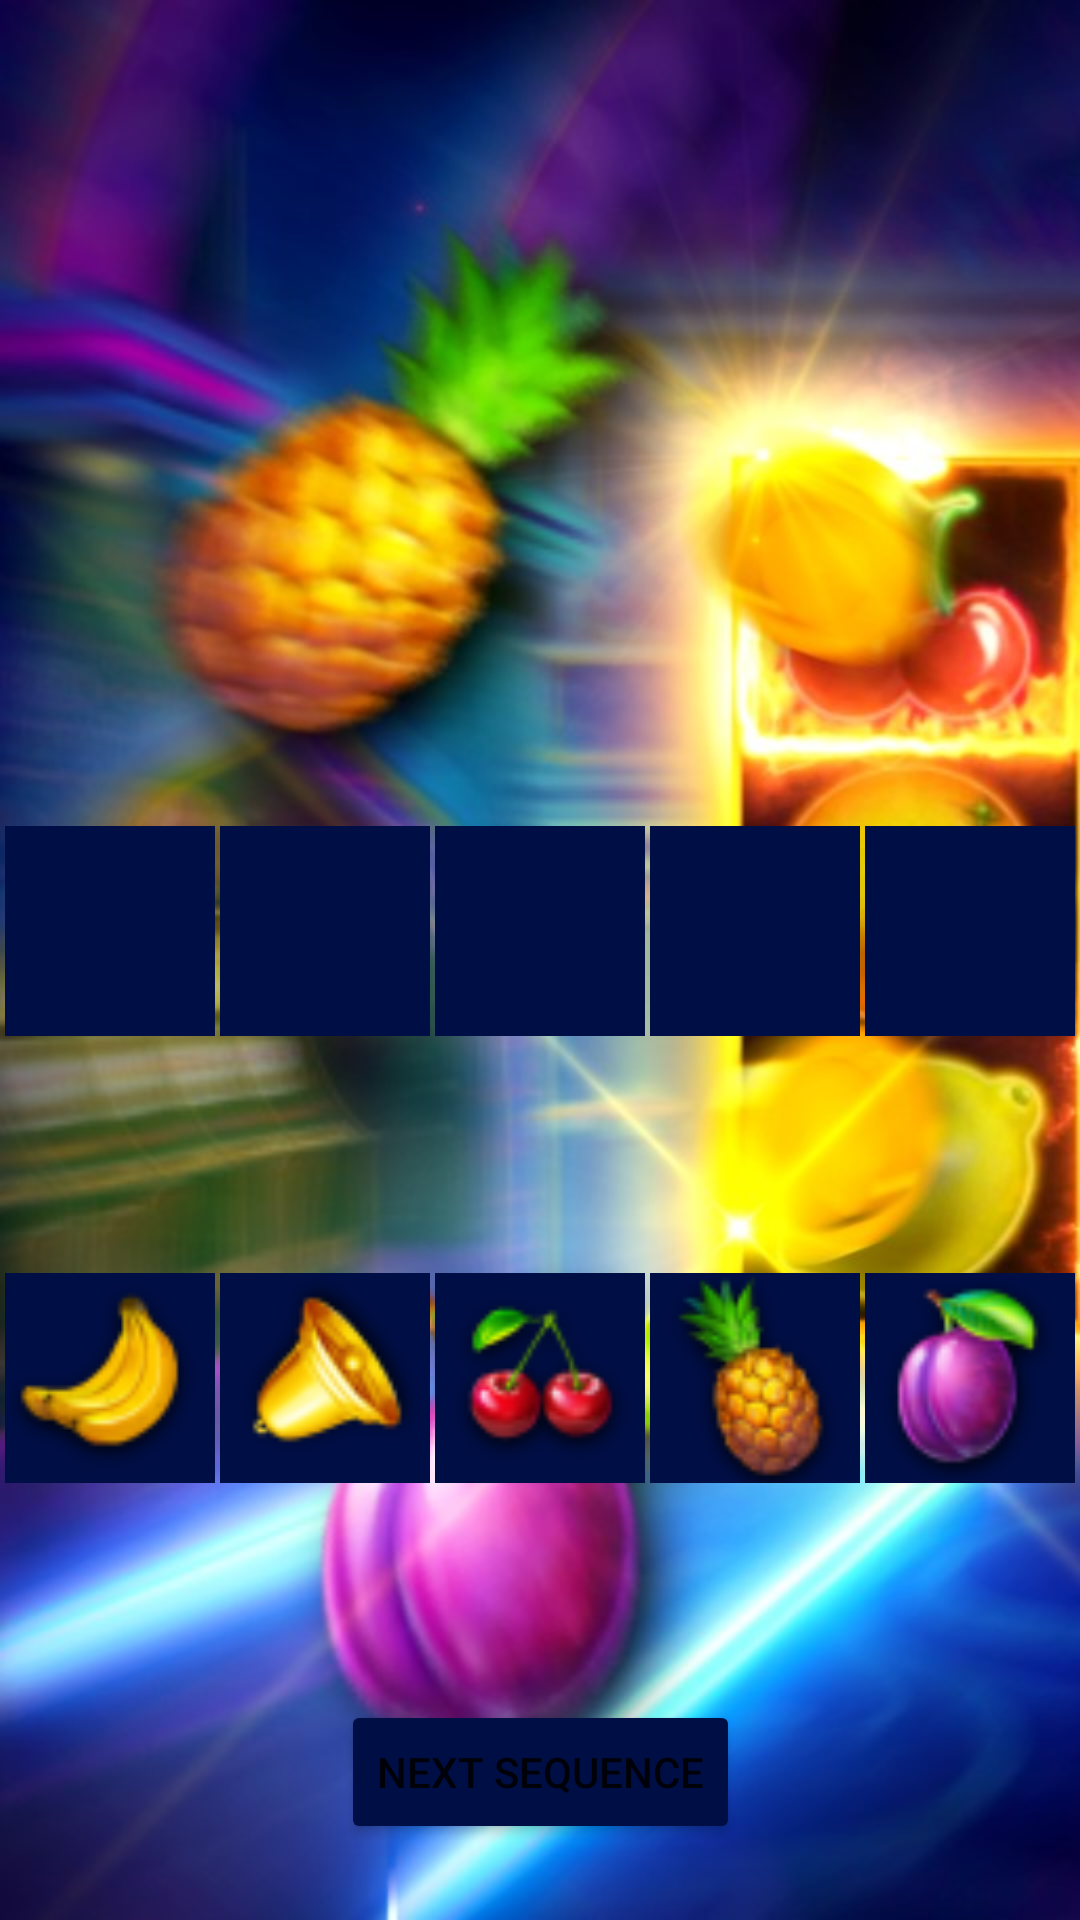

This screen was rendered from an Android layout file. Write that file and the resources it references.
<!-- AndroidManifest.xml: application theme Theme.FruitsBlast -->
<!-- res/layout/fruit_blast.xml -->
<?xml version="1.0" encoding="utf-8"?>
<androidx.constraintlayout.widget.ConstraintLayout xmlns:android="http://schemas.android.com/apk/res/android"
    xmlns:app="http://schemas.android.com/apk/res-auto"
    xmlns:tools="http://schemas.android.com/tools"
    android:layout_width="match_parent"
    android:layout_height="match_parent"
    android:background="@drawable/bg1"
    tools:context=".fruit.FruitBlast">

    <androidx.constraintlayout.widget.ConstraintLayout
        android:id="@+id/buttonsLayout"
        android:layout_width="0dp"
        android:layout_height="100dp"
        android:layout_marginBottom="32dp"
        app:layout_constraintBottom_toTopOf="@id/btnNext"
        app:layout_constraintEnd_toEndOf="parent"
        app:layout_constraintStart_toStartOf="parent"
        app:layout_constraintTop_toTopOf="@id/guidelineBottom">

        <ImageView
            android:id="@+id/iv0"
            android:layout_width="70dp"
            android:layout_height="70dp"
            android:background="@color/blue"
            app:layout_constraintBottom_toBottomOf="@+id/iv1"
            app:layout_constraintEnd_toStartOf="@+id/iv1"
            app:layout_constraintStart_toStartOf="parent"
            app:layout_constraintTop_toTopOf="@+id/iv1"
            app:srcCompat="@drawable/banana"
            tools:ignore="ContentDescription" />

        <ImageView
            android:id="@+id/iv1"
            android:layout_width="70dp"
            android:layout_height="70dp"
            android:background="@color/blue"
            app:layout_constraintBottom_toBottomOf="@+id/iv2"
            app:layout_constraintEnd_toStartOf="@+id/iv2"
            app:layout_constraintStart_toEndOf="@+id/iv0"
            app:layout_constraintTop_toTopOf="@+id/iv2"
            app:srcCompat="@drawable/bell"
            tools:ignore="ContentDescription" />

        <ImageView
            android:id="@+id/iv2"
            android:layout_width="70dp"
            android:layout_height="70dp"
            android:background="@color/blue"
            app:layout_constraintBottom_toBottomOf="@+id/iv3"
            app:layout_constraintEnd_toStartOf="@+id/iv3"
            app:layout_constraintStart_toEndOf="@+id/iv1"
            app:layout_constraintTop_toTopOf="@+id/iv3"
            app:srcCompat="@drawable/cherry"
            tools:ignore="ContentDescription" />

        <ImageView
            android:id="@+id/iv3"
            android:layout_width="70dp"
            android:layout_height="70dp"
            android:background="@color/blue"
            app:layout_constraintBottom_toBottomOf="@+id/iv4"
            app:layout_constraintEnd_toStartOf="@+id/iv4"
            app:layout_constraintStart_toEndOf="@+id/iv2"
            app:layout_constraintTop_toTopOf="@+id/iv4"
            app:srcCompat="@drawable/pineapple"
            tools:ignore="ContentDescription" />

        <ImageView
            android:id="@+id/iv4"
            android:layout_width="70dp"
            android:layout_height="70dp"
            android:background="@color/blue"
            app:layout_constraintBottom_toBottomOf="parent"
            app:layout_constraintEnd_toEndOf="parent"
            app:layout_constraintStart_toEndOf="@+id/iv3"
            app:layout_constraintTop_toTopOf="parent"
            app:srcCompat="@drawable/plum"
            tools:ignore="ContentDescription" />
    </androidx.constraintlayout.widget.ConstraintLayout>


    <ImageView
        android:id="@+id/ivGuess0"
        android:layout_width="70dp"
        android:layout_height="70dp"
        android:background="@color/blue"
        app:layout_constraintBottom_toBottomOf="@id/guidelineBottom"
        app:layout_constraintEnd_toStartOf="@+id/ivGuess1"
        app:layout_constraintStart_toStartOf="parent"
        app:layout_constraintTop_toBottomOf="@+id/ivSequence0"
        tools:ignore="ContentDescription"
        tools:srcCompat="@drawable/pineapple" />

    <ImageView
        android:id="@+id/ivGuess1"
        android:layout_width="70dp"
        android:layout_height="70dp"
        android:background="@color/blue"
        app:layout_constraintBottom_toBottomOf="@+id/ivGuess0"
        app:layout_constraintEnd_toStartOf="@+id/ivGuess2"
        app:layout_constraintStart_toEndOf="@+id/ivGuess0"
        app:layout_constraintTop_toTopOf="@+id/ivGuess0"
        tools:ignore="ContentDescription"
        tools:srcCompat="@drawable/banana" />

    <ImageView
        android:id="@+id/ivGuess2"
        android:layout_width="70dp"
        android:layout_height="70dp"
        android:background="@color/blue"
        app:layout_constraintBottom_toBottomOf="@+id/ivGuess1"
        app:layout_constraintEnd_toStartOf="@+id/ivGuess3"
        app:layout_constraintStart_toEndOf="@+id/ivGuess1"
        app:layout_constraintTop_toTopOf="@+id/ivGuess1"
        tools:ignore="ContentDescription"
        tools:srcCompat="@drawable/bell" />

    <ImageView
        android:id="@+id/ivGuess3"
        android:layout_width="70dp"
        android:layout_height="70dp"
        android:background="@color/blue"
        app:layout_constraintBottom_toBottomOf="@+id/ivGuess2"
        app:layout_constraintEnd_toStartOf="@+id/ivGuess4"
        app:layout_constraintStart_toEndOf="@+id/ivGuess2"
        app:layout_constraintTop_toTopOf="@+id/ivGuess2"
        tools:ignore="ContentDescription"
        tools:srcCompat="@drawable/cherry" />

    <ImageView
        android:id="@+id/ivGuess4"
        android:layout_width="70dp"
        android:layout_height="70dp"
        android:background="@color/blue"
        app:layout_constraintBottom_toBottomOf="@+id/ivGuess3"
        app:layout_constraintEnd_toEndOf="parent"
        app:layout_constraintStart_toEndOf="@+id/ivGuess3"
        app:layout_constraintTop_toTopOf="@+id/ivGuess3"
        tools:ignore="ContentDescription"
        tools:srcCompat="@drawable/plum" />

    <TextView
        android:id="@+id/tvInfo"
        android:layout_width="wrap_content"
        android:layout_height="wrap_content"
        android:fontFamily="@font/permanent_marker_regular"
        android:gravity="center_horizontal"
        android:textColor="@color/yellow"
        android:textSize="40sp"
        app:layout_constraintBottom_toBottomOf="@id/guidelineTop"
        app:layout_constraintEnd_toEndOf="parent"
        app:layout_constraintStart_toStartOf="parent"
        app:layout_constraintTop_toTopOf="parent"
        tools:text="Info" />

    <androidx.constraintlayout.widget.Guideline
        android:id="@+id/guidelineTop"
        android:layout_width="wrap_content"
        android:layout_height="wrap_content"
        android:orientation="horizontal"
        app:layout_constraintGuide_percent="0.2" />


    <androidx.constraintlayout.widget.Guideline
        android:id="@+id/guidelineBottom"
        android:layout_width="wrap_content"
        android:layout_height="wrap_content"
        android:orientation="horizontal"
        app:layout_constraintGuide_percent="0.6" />

    <Button
        android:id="@+id/btnNext"
        android:layout_width="wrap_content"
        android:layout_height="wrap_content"
        android:backgroundTint="@color/blue"
        android:text="@string/next_sequence"
        app:layout_constraintBottom_toBottomOf="parent"
        app:layout_constraintEnd_toEndOf="parent"
        app:layout_constraintStart_toStartOf="parent"
        app:layout_constraintTop_toBottomOf="@id/buttonsLayout" />

    <ImageView
        android:id="@+id/ivSequence0"
        android:layout_width="70dp"
        android:layout_height="70dp"
        android:alpha="0"
        android:background="@color/blue"
        app:layout_constraintBottom_toTopOf="@+id/ivGuess0"
        app:layout_constraintEnd_toStartOf="@+id/ivSequence1"
        app:layout_constraintStart_toStartOf="parent"
        app:layout_constraintTop_toTopOf="@id/guidelineTop"
        tools:ignore="ContentDescription"
        tools:srcCompat="@drawable/pineapple" />

    <ImageView
        android:id="@+id/ivSequence1"
        android:layout_width="70dp"
        android:layout_height="70dp"
        android:alpha="0"
        android:background="@color/blue"
        app:layout_constraintBottom_toBottomOf="@+id/ivSequence0"
        app:layout_constraintEnd_toStartOf="@+id/ivSequence2"
        app:layout_constraintStart_toEndOf="@+id/ivSequence0"
        app:layout_constraintTop_toTopOf="@+id/ivSequence0"
        tools:ignore="ContentDescription"
        tools:srcCompat="@drawable/banana" />

    <ImageView
        android:id="@+id/ivSequence2"
        android:layout_width="70dp"
        android:layout_height="70dp"
        android:alpha="0"
        android:background="@color/blue"
        app:layout_constraintBottom_toBottomOf="@+id/ivSequence1"
        app:layout_constraintEnd_toStartOf="@+id/ivSequence3"
        app:layout_constraintStart_toEndOf="@+id/ivSequence1"
        app:layout_constraintTop_toTopOf="@+id/ivSequence1"
        tools:ignore="ContentDescription"
        tools:srcCompat="@drawable/bell" />

    <ImageView
        android:id="@+id/ivSequence3"
        android:layout_width="70dp"
        android:layout_height="70dp"
        android:alpha="0"
        android:background="@color/blue"
        app:layout_constraintBottom_toBottomOf="@+id/ivSequence2"
        app:layout_constraintEnd_toStartOf="@+id/ivSequence4"
        app:layout_constraintStart_toEndOf="@+id/ivSequence2"
        app:layout_constraintTop_toTopOf="@+id/ivSequence2"
        tools:ignore="ContentDescription"
        tools:srcCompat="@drawable/cherry" />

    <ImageView
        android:id="@+id/ivSequence4"
        android:layout_width="70dp"
        android:layout_height="70dp"
        android:alpha="0"
        android:background="@color/blue"
        app:layout_constraintBottom_toBottomOf="@+id/ivSequence3"
        app:layout_constraintEnd_toEndOf="parent"
        app:layout_constraintStart_toEndOf="@+id/ivSequence3"
        app:layout_constraintTop_toTopOf="@+id/ivSequence3"
        tools:ignore="ContentDescription"
        tools:srcCompat="@drawable/plum" />

</androidx.constraintlayout.widget.ConstraintLayout>
<!-- resources referenced by this layout -->
<resources>
  <color name="blue">#FF000e46</color>
  <color name="yellow">#FFdc7716</color>
  <!-- drawable banana: png bitmap (drawable-v24, 3406 bytes) -->
  <!-- drawable bell: png bitmap (drawable-v24, 3720 bytes) -->
  <!-- drawable bg1: jpg bitmap (drawable-v24, 76724 bytes) -->
  <!-- drawable cherry: png bitmap (drawable-v24, 3809 bytes) -->
  <!-- drawable pineapple: png bitmap (drawable-v24, 4309 bytes) -->
  <!-- drawable plum: png bitmap (drawable-v24, 4496 bytes) -->
  <string name="next_sequence">Next sequence</string>
  <style name="Theme.FruitsBlast" parent="Theme.MaterialComponents.DayNight.NoActionBar">
          
          <item name="colorPrimary">@color/purple_500</item>
          <item name="colorPrimaryVariant">@color/purple_700</item>
          <item name="colorOnPrimary">@color/white</item>
          
          <item name="colorSecondary">@color/teal_200</item>
          <item name="colorSecondaryVariant">@color/teal_700</item>
          <item name="colorOnSecondary">@color/black</item>
          
          <item name="android:statusBarColor" tools:targetApi="l">@color/blue</item>
          
      </style>
  <color name="purple_500">#FF6200EE</color>
  <color name="purple_700">#FF3700B3</color>
  <color name="white">#FFFFFFFF</color>
  <color name="teal_200">#FF03DAC5</color>
  <color name="teal_700">#FF018786</color>
  <color name="black">#FF000000</color>
</resources>
